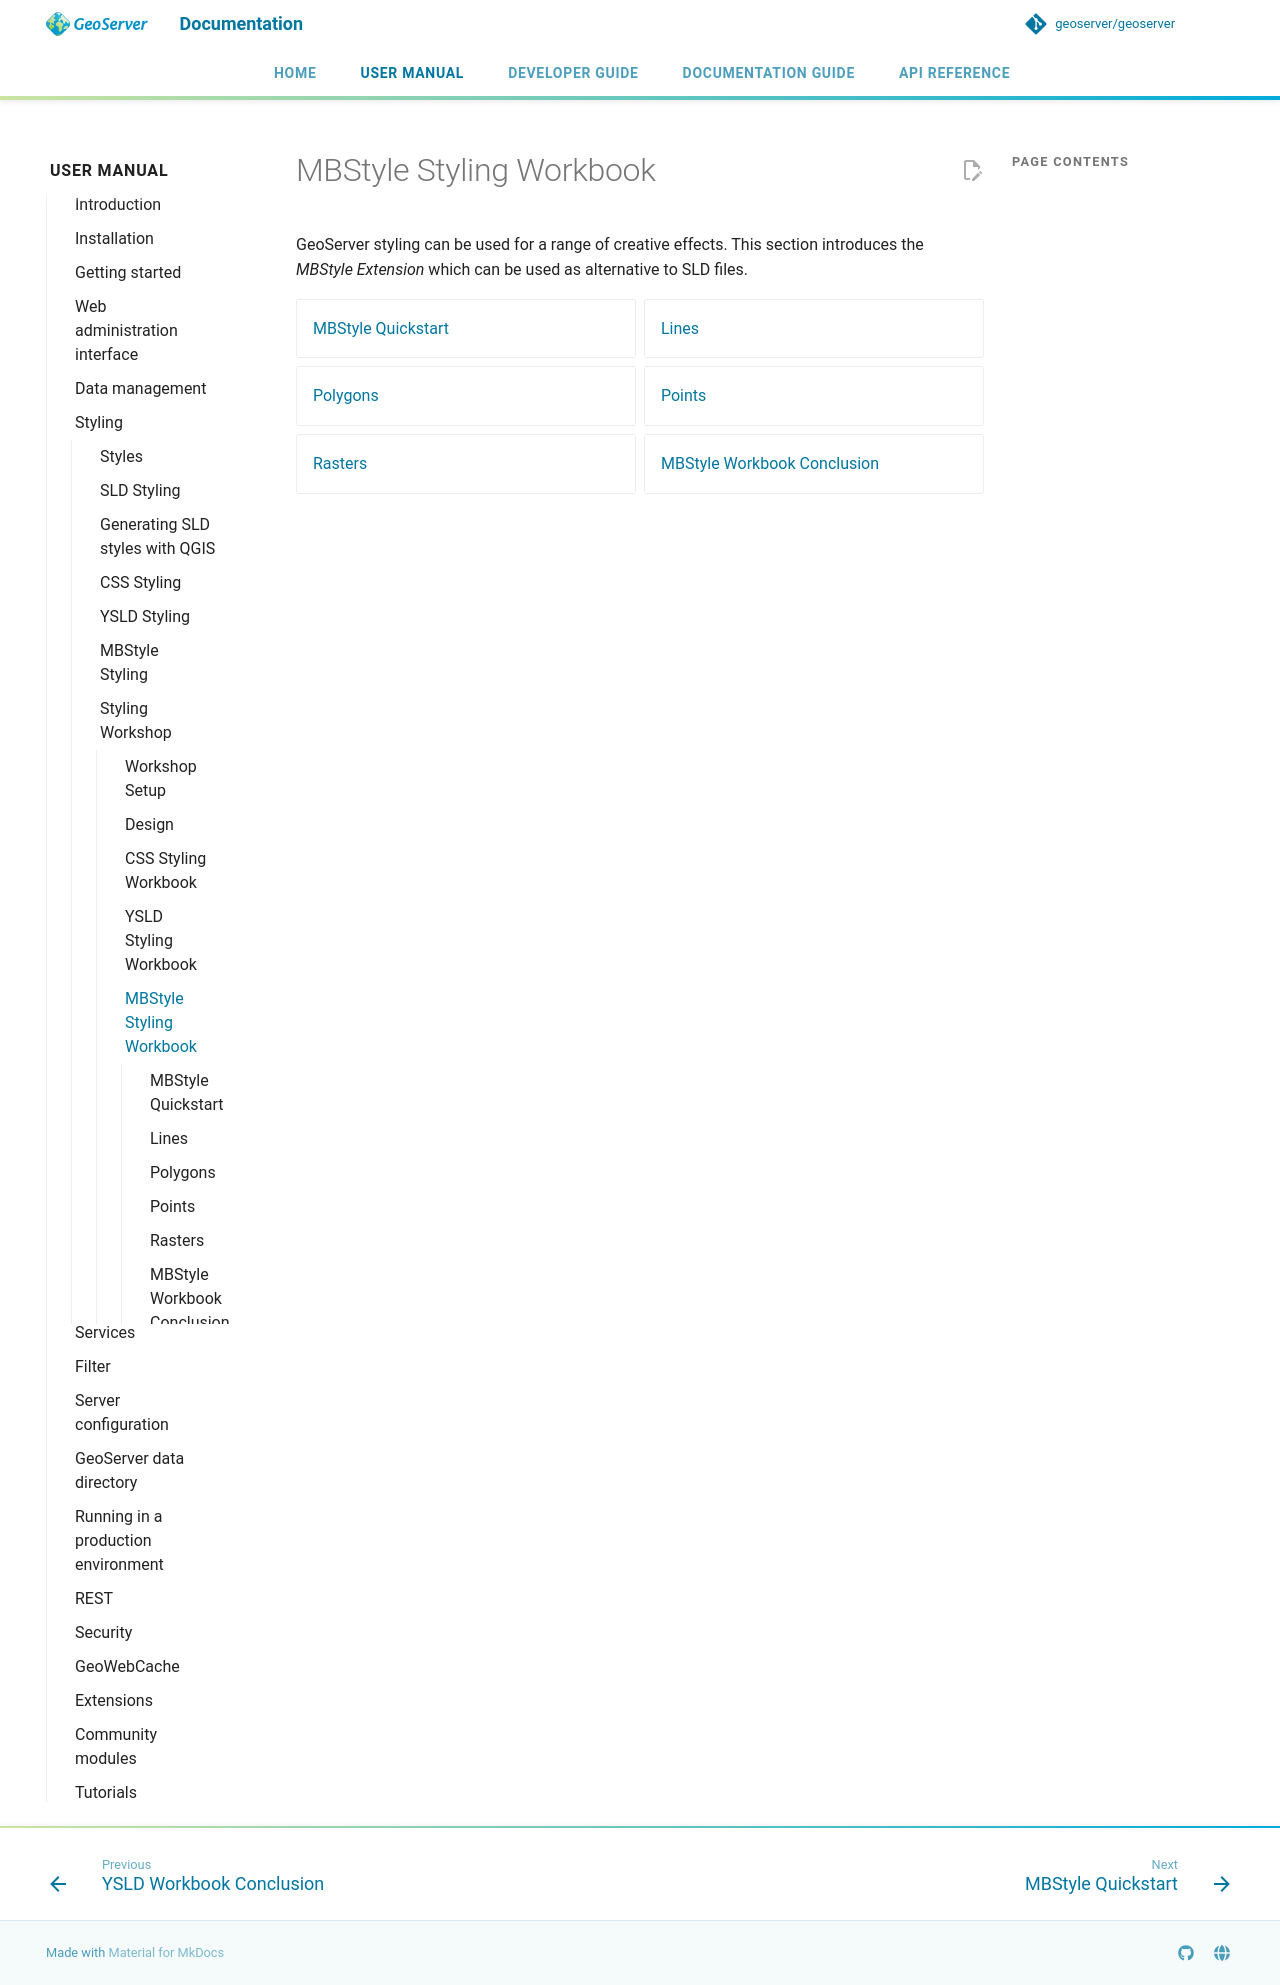

repository: petersmythe/geoserver · page: latest/en/user/styling/workshop/mbstyle/index.html · generator: mkdocs

# MBStyle Styling Workbook

GeoServer styling can be used for a range of creative effects. This section introduces the *MBStyle Extension* which can be used as alternative to SLD files.

<div class="grid cards" markdown>

- [MBStyle Quickstart](mbstyle.md)
- [Lines](linestring.md)
- [Polygons](polygon.md)
- [Points](point.md)
- [Rasters](raster.md)
- [MBStyle Workbook Conclusion](done.md)

</div>
